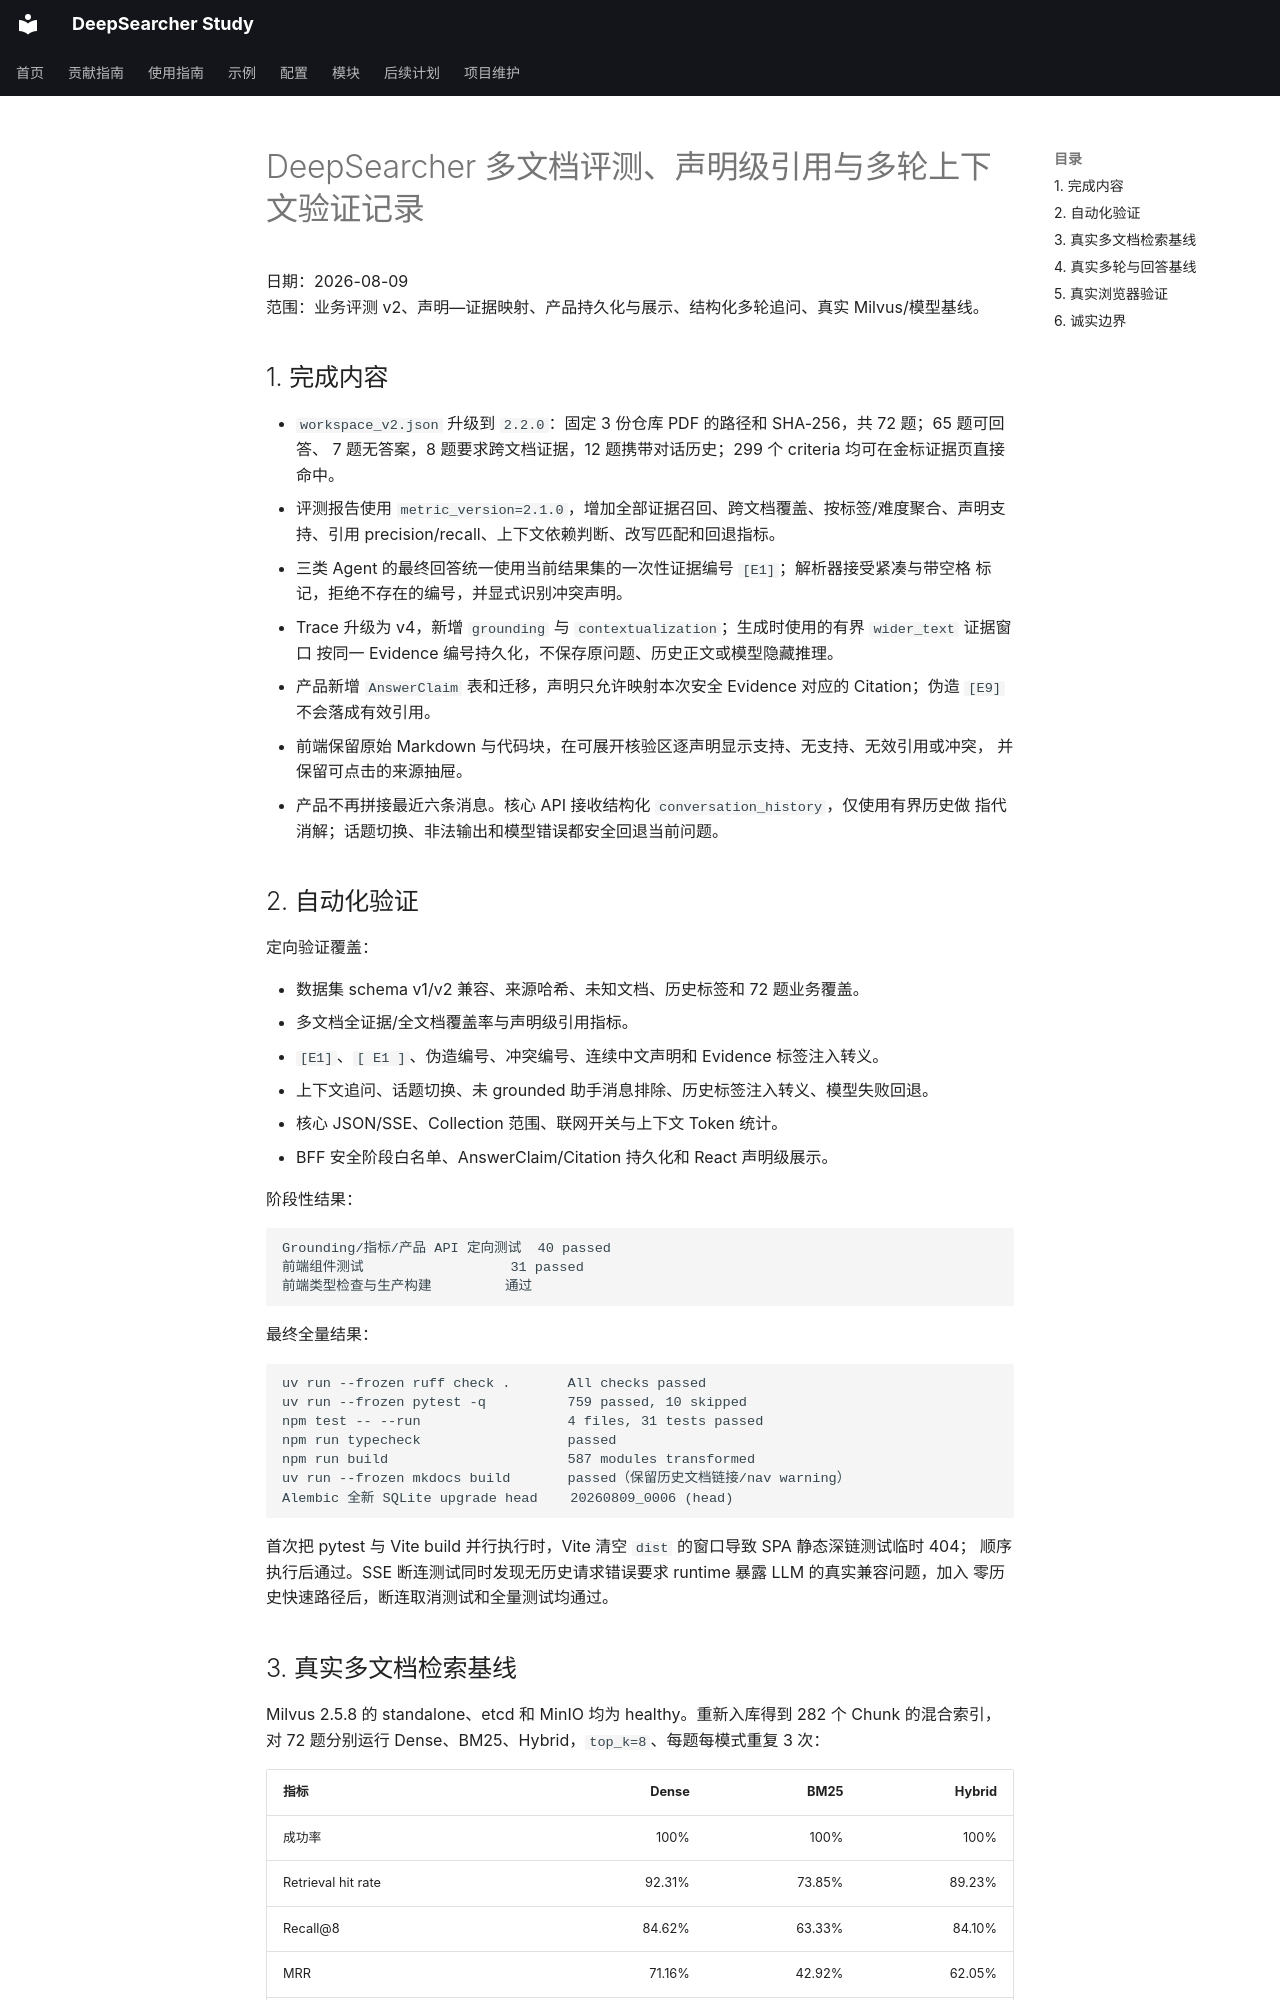

repository: wyl0828/deep-searcher-study · page: 开发记录/验证记录/2026-08-09-deepsearcher-quality-grounding-context-verification/index.html · generator: mkdocs

# DeepSearcher 多文档评测、声明级引用与多轮上下文验证记录

日期：2026-08-09  
范围：业务评测 v2、声明—证据映射、产品持久化与展示、结构化多轮追问、真实 Milvus/模型基线。

## 1. 完成内容

- `workspace_v2.json` 升级到 `2.2.0`：固定 3 份仓库 PDF 的路径和 SHA-256，共 72 题；65 题可回答、
  7 题无答案，8 题要求跨文档证据，12 题携带对话历史；299 个 criteria 均可在金标证据页直接命中。
- 评测报告使用 `metric_version=2.1.0`，增加全部证据召回、跨文档覆盖、按标签/难度聚合、声明支持、引用
  precision/recall、上下文依赖判断、改写匹配和回退指标。
- 三类 Agent 的最终回答统一使用当前结果集的一次性证据编号 `[E1]`；解析器接受紧凑与带空格
  标记，拒绝不存在的编号，并显式识别冲突声明。
- Trace 升级为 v4，新增 `grounding` 与 `contextualization`；生成时使用的有界 `wider_text` 证据窗口
  按同一 Evidence 编号持久化，不保存原问题、历史正文或模型隐藏推理。
- 产品新增 `AnswerClaim` 表和迁移，声明只允许映射本次安全 Evidence 对应的 Citation；伪造
  `[E9]` 不会落成有效引用。
- 前端保留原始 Markdown 与代码块，在可展开核验区逐声明显示支持、无支持、无效引用或冲突，
  并保留可点击的来源抽屉。
- 产品不再拼接最近六条消息。核心 API 接收结构化 `conversation_history`，仅使用有界历史做
  指代消解；话题切换、非法输出和模型错误都安全回退当前问题。

## 2. 自动化验证

定向验证覆盖：

- 数据集 schema v1/v2 兼容、来源哈希、未知文档、历史标签和 72 题业务覆盖。
- 多文档全证据/全文档覆盖率与声明级引用指标。
- `[E1]`、`[ E1 ]`、伪造编号、冲突编号、连续中文声明和 Evidence 标签注入转义。
- 上下文追问、话题切换、未 grounded 助手消息排除、历史标签注入转义、模型失败回退。
- 核心 JSON/SSE、Collection 范围、联网开关与上下文 Token 统计。
- BFF 安全阶段白名单、AnswerClaim/Citation 持久化和 React 声明级展示。

阶段性结果：

```text
Grounding/指标/产品 API 定向测试  40 passed
前端组件测试                  31 passed
前端类型检查与生产构建         通过
```

最终全量结果：

```text
uv run --frozen ruff check .       All checks passed
uv run --frozen pytest -q          759 passed, 10 skipped
npm test -- --run                  4 files, 31 tests passed
npm run typecheck                  passed
npm run build                      587 modules transformed
uv run --frozen mkdocs build       passed（保留历史文档链接/nav warning）
Alembic 全新 SQLite upgrade head    20260809_0006 (head)
```

首次把 pytest 与 Vite build 并行执行时，Vite 清空 `dist` 的窗口导致 SPA 静态深链测试临时 404；
顺序执行后通过。SSE 断连测试同时发现无历史请求错误要求 runtime 暴露 LLM 的真实兼容问题，加入
零历史快速路径后，断连取消测试和全量测试均通过。
